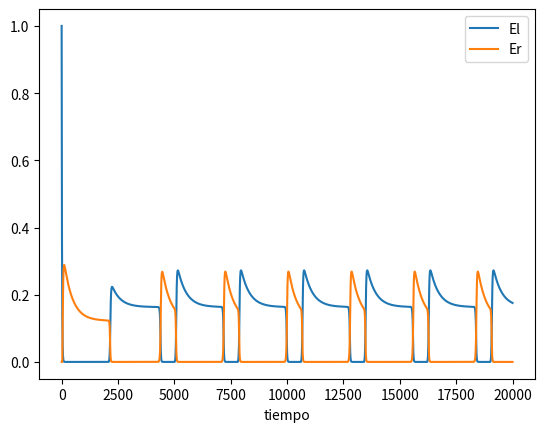

Here is the Python script that generated this plot:
#%%
import numpy as np
import matplotlib.pyplot as plt


def V_prima(coefs,V):
    M = coefs[0]
    a = coefs[1]
    e = coefs[2]
    g = coefs[3]
    L = coefs[4]
    tau = coefs[5]
    tauh = coefs[6]
    R = coefs[7]
    El = V[0]
    Er = V[1]
    Hl = V[2]
    Hr = V[3]

    El_temp = (L -a*Er + e*El -g*Hl)
    El_temp = El_temp if El_temp>0 else 0

    Er_temp = (R - a*El + e*Er - g*Hr)
    Er_temp = Er_temp if Er_temp>0 else 0

    El_prima = (-El + M*El_temp)/tau
    Er_prima = (-Er + M*Er_temp)/tau
    Hl_prima = (-Hl + El)/tauh
    Hr_prima = (-Hr + Er)/tauh
    resultado = np.array([El_prima, Er_prima, Hl_prima, Hr_prima])
    return(resultado)
    
    
def paso_runge_kutta(coefs,V,dt,t):
    k1 = V_prima(coefs,V)
    k2 = V_prima(coefs,V+k1*dt/2)
    k3 = V_prima(coefs,V+k2*dt/2)
    k4 = V_prima(coefs,V+k3*dt)
    V = V + (k1+2*(k2+k3)+k4)/6*dt
    t = t+dt
    return([t,V])
     
          
def integra_runge_kutta(coefs,V0,t0,T,dt):
    t = [t0]
    V = [V0]
    while t[-1]<T:
        Vant = V[-1]
        tant = t[-1]
        paso = paso_runge_kutta(coefs,Vant, dt, tant)
        t_new = paso[0]
        V_new = paso[1]
        t.append(t_new)
        V.append(V_new)
    return([t,V])

def despliega_integracion(integracion):
    t = integracion[0]
    V = integracion[1]
    El = []
    Er = []
    Hl = []
    Hr = []
    for i in range(len(V)):
        El.append(V[i][0])
        Er.append(V[i][1])
        Hl.append(V[i][2])
        Hr.append(V[i][3])
    return([np.array(t),np.array(El),np.array(Er),np.array(Hl), np.array(Hr)])    
 
# %%
    
 
M = 0.5
a = 3.4
e = 0.1
g = 3
L = 0.8
tau = 15
tauh = 1000
R = 0.6

coefs = [M,a,e,g,L,tau,tauh,R]

El0 = 1
Er0 = 0
Hl0 = 1
Hr0 = 0
V0= np.array([El0, Er0, Hl0, Hr0])
    
dt= 5
t0= 0
T= 20000

integracion = integra_runge_kutta(coefs,V0,t0,T,dt)
variables = despliega_integracion(integracion)
t = variables[0]
El = variables[1]
Er = variables[2]
Hl = variables[3]
Hr = variables[4]
plt.plot(t, El, label='El')
plt.plot(t, Er, label= 'Er')
# plt.plot(t, Hl, label='Hl')
# plt.plot(t, Hr, label = 'Hr')
plt.xlabel('tiempo')
plt.legend()
#plt.yscale('log')
plt.show()

# %%
